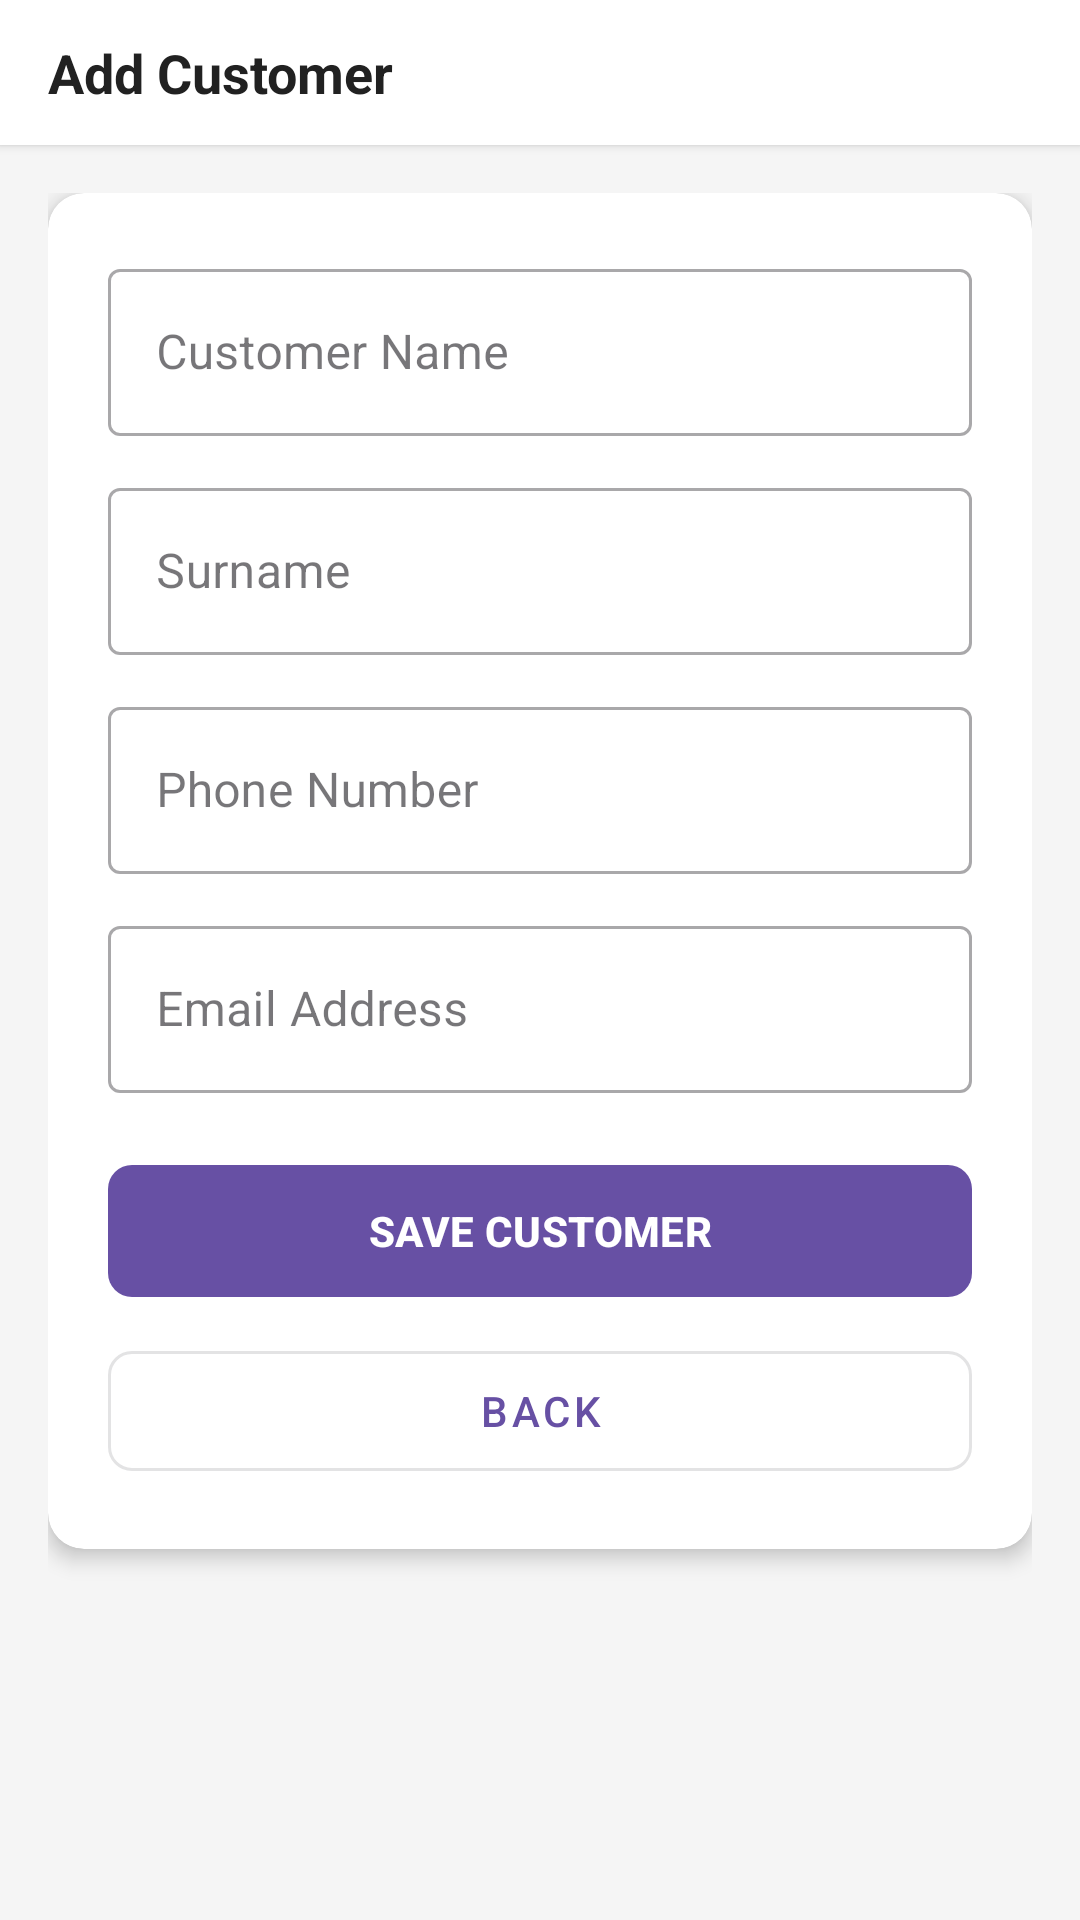

The Android layout XML behind this screen, and the referenced resources:
<!-- AndroidManifest.xml: application theme Theme.AutoTrader -->
<!-- res/layout/activity_add_customer.xml -->
<?xml version="1.0" encoding="utf-8"?>
<LinearLayout xmlns:android="http://schemas.android.com/apk/res/android"
    xmlns:app="http://schemas.android.com/apk/res-auto"
    android:layout_width="match_parent"
    android:layout_height="match_parent"
    android:orientation="vertical"
    android:background="#F5F5F5">

    <LinearLayout
        android:layout_width="match_parent" android:layout_height="wrap_content"
        android:orientation="horizontal" android:gravity="center_vertical"
        android:paddingStart="16dp" android:paddingEnd="8dp"
        android:paddingTop="12dp" android:paddingBottom="12dp"
        android:background="#FFFFFF" android:elevation="2dp">
        <TextView android:layout_width="0dp" android:layout_height="wrap_content"
            android:layout_weight="1" android:text="Add Customer"
            android:textSize="18sp" android:textStyle="bold" android:textColor="#212121"/>
    </LinearLayout>

    <ScrollView android:layout_width="match_parent" android:layout_height="0dp" android:layout_weight="1">
        <LinearLayout android:layout_width="match_parent" android:layout_height="wrap_content"
            android:orientation="vertical" android:padding="16dp">

            <androidx.cardview.widget.CardView android:layout_width="match_parent"
                android:layout_height="wrap_content" app:cardCornerRadius="12dp"
                app:cardElevation="4dp" android:layout_marginBottom="16dp">
                <LinearLayout android:layout_width="match_parent" android:layout_height="wrap_content"
                    android:orientation="vertical" android:padding="20dp">

                    <com.google.android.material.textfield.TextInputLayout
                        android:layout_width="match_parent" android:layout_height="wrap_content"
                        android:hint="Customer Name" android:layout_marginBottom="12dp"
                        style="@style/Widget.MaterialComponents.TextInputLayout.OutlinedBox">
                        <com.google.android.material.textfield.TextInputEditText
                            android:id="@+id/etCustName" android:layout_width="match_parent"
                            android:layout_height="wrap_content" android:inputType="textPersonName"/>
                    </com.google.android.material.textfield.TextInputLayout>

                    <com.google.android.material.textfield.TextInputLayout
                        android:layout_width="match_parent" android:layout_height="wrap_content"
                        android:hint="Surname" android:layout_marginBottom="12dp"
                        style="@style/Widget.MaterialComponents.TextInputLayout.OutlinedBox">
                        <com.google.android.material.textfield.TextInputEditText
                            android:id="@+id/etCustSurname" android:layout_width="match_parent"
                            android:layout_height="wrap_content" android:inputType="textPersonName"/>
                    </com.google.android.material.textfield.TextInputLayout>

                    <com.google.android.material.textfield.TextInputLayout
                        android:layout_width="match_parent" android:layout_height="wrap_content"
                        android:hint="Phone Number" android:layout_marginBottom="12dp"
                        style="@style/Widget.MaterialComponents.TextInputLayout.OutlinedBox">
                        <com.google.android.material.textfield.TextInputEditText
                            android:id="@+id/etCustPhone" android:layout_width="match_parent"
                            android:layout_height="wrap_content" android:inputType="phone"/>
                    </com.google.android.material.textfield.TextInputLayout>

                    <com.google.android.material.textfield.TextInputLayout
                        android:layout_width="match_parent" android:layout_height="wrap_content"
                        android:hint="Email Address" android:layout_marginBottom="20dp"
                        style="@style/Widget.MaterialComponents.TextInputLayout.OutlinedBox">
                        <com.google.android.material.textfield.TextInputEditText
                            android:id="@+id/etCustEmail" android:layout_width="match_parent"
                            android:layout_height="wrap_content" android:inputType="textEmailAddress"/>
                    </com.google.android.material.textfield.TextInputLayout>

                    <com.google.android.material.button.MaterialButton
                        android:id="@+id/btnSaveCustomer" android:layout_width="match_parent"
                        android:layout_height="52dp" android:text="SAVE CUSTOMER"
                        android:textStyle="bold" app:cornerRadius="8dp"/>

                    <com.google.android.material.button.MaterialButton
                        android:id="@+id/btnBack" android:layout_width="match_parent"
                        android:layout_height="52dp" android:text="BACK"
                        android:layout_marginTop="8dp" app:cornerRadius="8dp"
                        style="@style/Widget.MaterialComponents.Button.OutlinedButton"/>
                </LinearLayout>
            </androidx.cardview.widget.CardView>
        </LinearLayout>
    </ScrollView>
</LinearLayout>
<!-- resources referenced by this layout -->
<resources>
  <style name="Theme.AutoTrader" parent="Base.Theme.AutoTrader" />
  <style name="Base.Theme.AutoTrader" parent="Theme.Material3.DayNight.NoActionBar" />
</resources>
